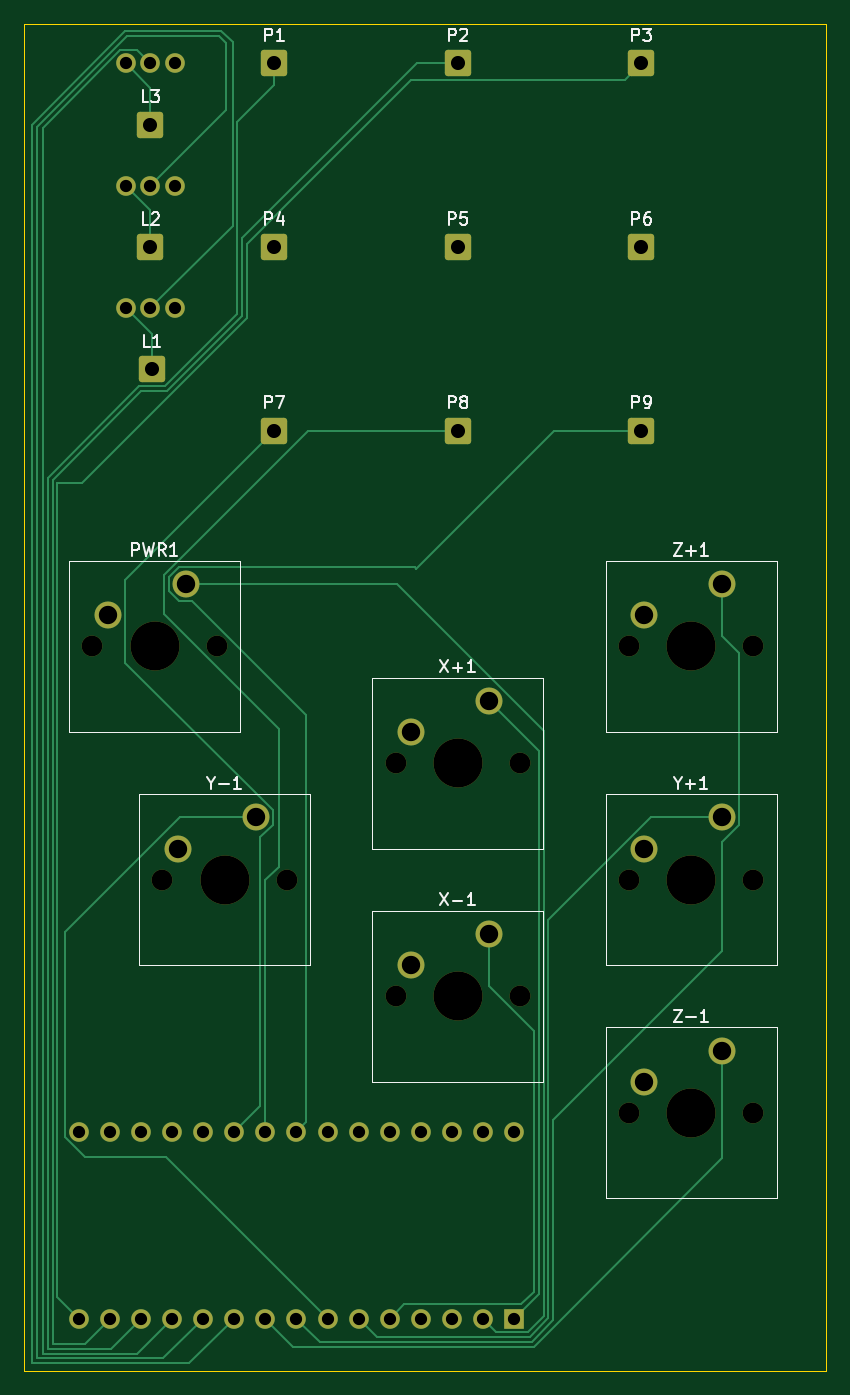
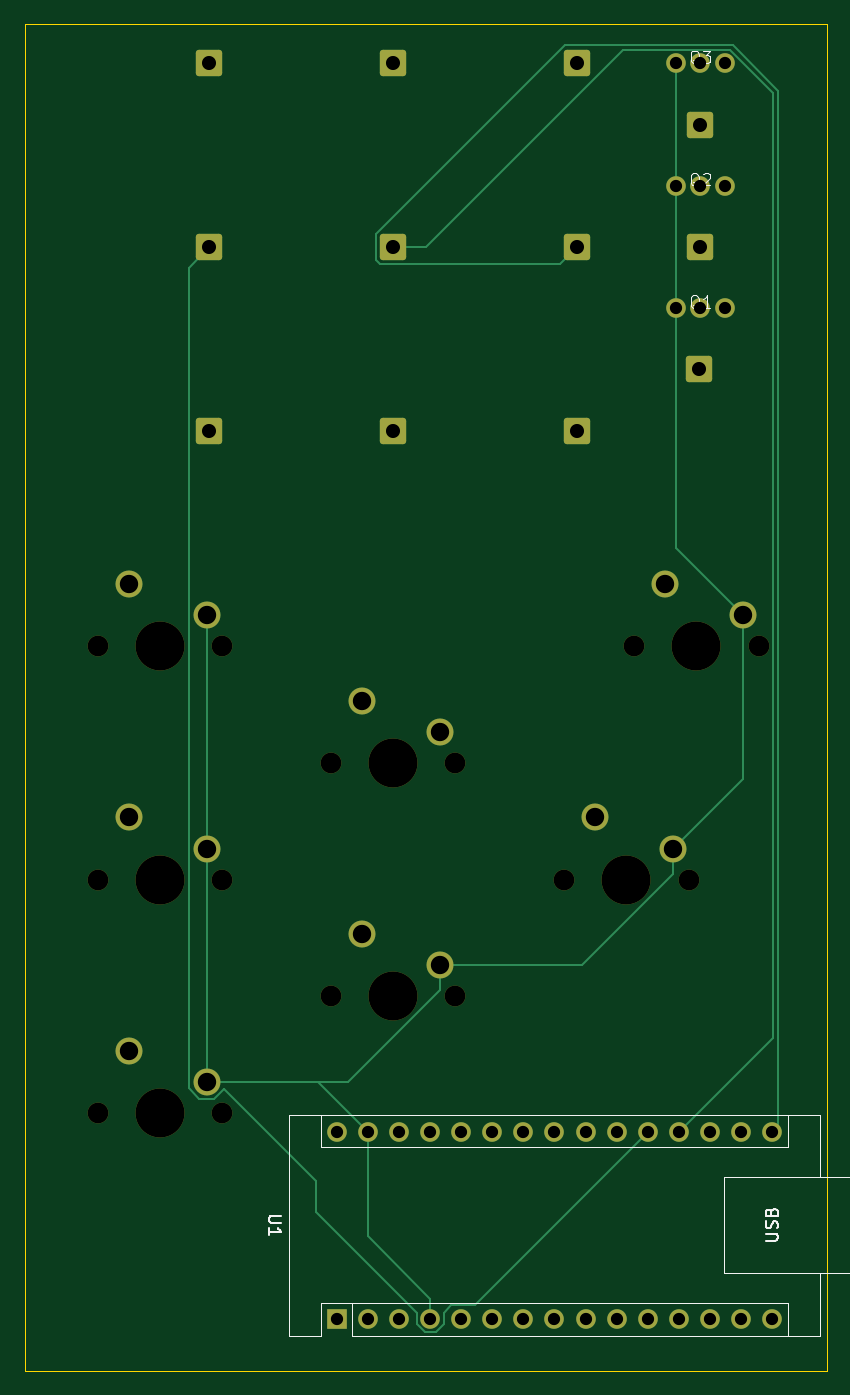
Circuit board: 11 layer files. Board 65.5 x 110.0 mm.
- bottom_copper: chase-B_Cu.gbr (9035 bytes)
- bottom_mask: chase-B_Mask.gbr (4244 bytes)
- paste: chase-B_Paste.gbr (465 bytes)
- bottom_silk: chase-B_Silkscreen.gbr (9559 bytes)
- outline: chase-Edge_Cuts.gbr (630 bytes)
- top_copper: chase-F_Cu.gbr (13192 bytes)
- top_mask: chase-F_Mask.gbr (4244 bytes)
- paste: chase-F_Paste.gbr (465 bytes)
- top_silk: chase-F_Silkscreen.gbr (19641 bytes)
- drill: chase-NPTH.drl (768 bytes)
- drill: chase-PTH.drl (1541 bytes)

=== bottom_copper: chase-B_Cu.gbr (9035 bytes, source omitted) ===
=== bottom_mask: chase-B_Mask.gbr ===
%TF.GenerationSoftware,KiCad,Pcbnew,10.0.6*%
%TF.CreationDate,2026-10-30T16:37:15-07:00*%
%TF.ProjectId,chase,63686173-652e-46b6-9963-61645f706362,rev?*%
%TF.SameCoordinates,Original*%
%TF.FileFunction,Soldermask,Bot*%
%TF.FilePolarity,Negative*%
%FSLAX46Y46*%
G04 Gerber Fmt 4.6, Leading zero omitted, Abs format (unit mm)*
G04 Created by KiCad (PCBNEW 10.0.6) date 2026-10-30 16:37:15*
%MOMM*%
%LPD*%
G01*
G04 APERTURE LIST*
G04 Aperture macros list*
%AMRoundRect*
0 Rectangle with rounded corners*
0 $1 Rounding radius*
0 $2 $3 $4 $5 $6 $7 $8 $9 X,Y pos of 4 corners*
0 Add a 4 corners polygon primitive as box body*
4,1,4,$2,$3,$4,$5,$6,$7,$8,$9,$2,$3,0*
0 Add four circle primitives for the rounded corners*
1,1,$1+$1,$2,$3*
1,1,$1+$1,$4,$5*
1,1,$1+$1,$6,$7*
1,1,$1+$1,$8,$9*
0 Add four rect primitives between the rounded corners*
20,1,$1+$1,$2,$3,$4,$5,0*
20,1,$1+$1,$4,$5,$6,$7,0*
20,1,$1+$1,$6,$7,$8,$9,0*
20,1,$1+$1,$8,$9,$2,$3,0*%
G04 Aperture macros list end*
%ADD10C,1.700000*%
%ADD11C,4.000000*%
%ADD12C,2.200000*%
%ADD13RoundRect,0.250000X-0.825000X-0.825000X0.825000X-0.825000X0.825000X0.825000X-0.825000X0.825000X0*%
%ADD14C,1.600000*%
%ADD15R,1.600000X1.600000*%
%ADD16O,1.600000X1.600000*%
G04 APERTURE END LIST*
D10*
%TO.C,Z+1*%
X166370000Y-133350000D03*
D11*
X171450000Y-133350000D03*
D10*
X176530000Y-133350000D03*
D12*
X173990000Y-128270000D03*
X167640000Y-130810000D03*
%TD*%
D13*
%TO.C,P7*%
X137400000Y-115725000D03*
%TD*%
%TO.C,P8*%
X152400000Y-115725000D03*
%TD*%
%TO.C,P5*%
X152400000Y-100725000D03*
%TD*%
%TO.C,P9*%
X167400000Y-115725000D03*
%TD*%
%TO.C,P4*%
X137400000Y-100725000D03*
%TD*%
%TO.C,L3*%
X127300000Y-90725000D03*
%TD*%
%TO.C,P6*%
X167400000Y-100725000D03*
%TD*%
D10*
%TO.C,X-1*%
X147320000Y-161925000D03*
D11*
X152400000Y-161925000D03*
D10*
X157480000Y-161925000D03*
D12*
X154940000Y-156845000D03*
X148590000Y-159385000D03*
%TD*%
D10*
%TO.C,Y-1*%
X128270000Y-152400000D03*
D11*
X133350000Y-152400000D03*
D10*
X138430000Y-152400000D03*
D12*
X135890000Y-147320000D03*
X129540000Y-149860000D03*
%TD*%
D13*
%TO.C,P1*%
X137400000Y-85725000D03*
%TD*%
%TO.C,L2*%
X127300000Y-100725000D03*
%TD*%
D10*
%TO.C,Y+1*%
X166370000Y-152400000D03*
D11*
X171450000Y-152400000D03*
D10*
X176530000Y-152400000D03*
D12*
X173990000Y-147320000D03*
X167640000Y-149860000D03*
%TD*%
D13*
%TO.C,P3*%
X167400000Y-85725000D03*
%TD*%
%TO.C,L1*%
X127400000Y-110725000D03*
%TD*%
D10*
%TO.C,Z-1*%
X166370000Y-171450000D03*
D11*
X171450000Y-171450000D03*
D10*
X176530000Y-171450000D03*
D12*
X173990000Y-166370000D03*
X167640000Y-168910000D03*
%TD*%
D10*
%TO.C,X+1*%
X147320000Y-142875000D03*
D11*
X152400000Y-142875000D03*
D10*
X157480000Y-142875000D03*
D12*
X154940000Y-137795000D03*
X148590000Y-140335000D03*
%TD*%
D13*
%TO.C,P2*%
X152400000Y-85725000D03*
%TD*%
D10*
%TO.C,PWR1*%
X122555000Y-133350000D03*
D11*
X127635000Y-133350000D03*
D10*
X132715000Y-133350000D03*
D12*
X130175000Y-128270000D03*
X123825000Y-130810000D03*
%TD*%
D14*
%TO.C,Q1*%
X125300000Y-105725000D03*
X127300000Y-105725000D03*
X129300000Y-105725000D03*
%TD*%
%TO.C,Q3*%
X125300000Y-85725000D03*
X127300000Y-85725000D03*
X129300000Y-85725000D03*
%TD*%
%TO.C,Q2*%
X125300000Y-95725000D03*
X127300000Y-95725000D03*
X129300000Y-95725000D03*
%TD*%
D15*
%TO.C,U1*%
X157000000Y-188240000D03*
D16*
X154460000Y-188240000D03*
X151920000Y-188240000D03*
X149380000Y-188240000D03*
X146840000Y-188240000D03*
X144300000Y-188240000D03*
X141760000Y-188240000D03*
X139220000Y-188240000D03*
X136680000Y-188240000D03*
X134140000Y-188240000D03*
X131600000Y-188240000D03*
X129060000Y-188240000D03*
X126520000Y-188240000D03*
X123980000Y-188240000D03*
X121440000Y-188240000D03*
X121440000Y-173000000D03*
X123980000Y-173000000D03*
X126520000Y-173000000D03*
X129060000Y-173000000D03*
X131600000Y-173000000D03*
X134140000Y-173000000D03*
X136680000Y-173000000D03*
X139220000Y-173000000D03*
X141760000Y-173000000D03*
X144300000Y-173000000D03*
X146840000Y-173000000D03*
X149380000Y-173000000D03*
X151920000Y-173000000D03*
X154460000Y-173000000D03*
X157000000Y-173000000D03*
%TD*%
M02*

=== paste: chase-B_Paste.gbr ===
%TF.GenerationSoftware,KiCad,Pcbnew,10.0.6*%
%TF.CreationDate,2026-10-30T16:37:15-07:00*%
%TF.ProjectId,chase,63686173-652e-46b6-9963-61645f706362,rev?*%
%TF.SameCoordinates,Original*%
%TF.FileFunction,Paste,Bot*%
%TF.FilePolarity,Positive*%
%FSLAX46Y46*%
G04 Gerber Fmt 4.6, Leading zero omitted, Abs format (unit mm)*
G04 Created by KiCad (PCBNEW 10.0.6) date 2026-10-30 16:37:15*
%MOMM*%
%LPD*%
G01*
G04 APERTURE LIST*
G04 APERTURE END LIST*
M02*

=== bottom_silk: chase-B_Silkscreen.gbr (9559 bytes, source omitted) ===
=== outline: chase-Edge_Cuts.gbr ===
%TF.GenerationSoftware,KiCad,Pcbnew,10.0.6*%
%TF.CreationDate,2026-10-30T16:37:15-07:00*%
%TF.ProjectId,chase,63686173-652e-46b6-9963-61645f706362,rev?*%
%TF.SameCoordinates,Original*%
%TF.FileFunction,Profile,NP*%
%FSLAX46Y46*%
G04 Gerber Fmt 4.6, Leading zero omitted, Abs format (unit mm)*
G04 Created by KiCad (PCBNEW 10.0.6) date 2026-10-30 16:37:15*
%MOMM*%
%LPD*%
G01*
G04 APERTURE LIST*
%TA.AperFunction,Profile*%
%ADD10C,0.050000*%
%TD*%
G04 APERTURE END LIST*
D10*
X117000000Y-82500000D02*
X182500000Y-82500000D01*
X182500000Y-192500000D01*
X117000000Y-192500000D01*
X117000000Y-82500000D01*
M02*

=== top_copper: chase-F_Cu.gbr (13192 bytes, source omitted) ===
=== top_mask: chase-F_Mask.gbr ===
%TF.GenerationSoftware,KiCad,Pcbnew,10.0.6*%
%TF.CreationDate,2026-10-30T16:37:15-07:00*%
%TF.ProjectId,chase,63686173-652e-46b6-9963-61645f706362,rev?*%
%TF.SameCoordinates,Original*%
%TF.FileFunction,Soldermask,Top*%
%TF.FilePolarity,Negative*%
%FSLAX46Y46*%
G04 Gerber Fmt 4.6, Leading zero omitted, Abs format (unit mm)*
G04 Created by KiCad (PCBNEW 10.0.6) date 2026-10-30 16:37:15*
%MOMM*%
%LPD*%
G01*
G04 APERTURE LIST*
G04 Aperture macros list*
%AMRoundRect*
0 Rectangle with rounded corners*
0 $1 Rounding radius*
0 $2 $3 $4 $5 $6 $7 $8 $9 X,Y pos of 4 corners*
0 Add a 4 corners polygon primitive as box body*
4,1,4,$2,$3,$4,$5,$6,$7,$8,$9,$2,$3,0*
0 Add four circle primitives for the rounded corners*
1,1,$1+$1,$2,$3*
1,1,$1+$1,$4,$5*
1,1,$1+$1,$6,$7*
1,1,$1+$1,$8,$9*
0 Add four rect primitives between the rounded corners*
20,1,$1+$1,$2,$3,$4,$5,0*
20,1,$1+$1,$4,$5,$6,$7,0*
20,1,$1+$1,$6,$7,$8,$9,0*
20,1,$1+$1,$8,$9,$2,$3,0*%
G04 Aperture macros list end*
%ADD10C,1.700000*%
%ADD11C,4.000000*%
%ADD12C,2.200000*%
%ADD13RoundRect,0.250000X-0.825000X-0.825000X0.825000X-0.825000X0.825000X0.825000X-0.825000X0.825000X0*%
%ADD14C,1.600000*%
%ADD15R,1.600000X1.600000*%
%ADD16O,1.600000X1.600000*%
G04 APERTURE END LIST*
D10*
%TO.C,Z+1*%
X166370000Y-133350000D03*
D11*
X171450000Y-133350000D03*
D10*
X176530000Y-133350000D03*
D12*
X173990000Y-128270000D03*
X167640000Y-130810000D03*
%TD*%
D13*
%TO.C,P7*%
X137400000Y-115725000D03*
%TD*%
%TO.C,P8*%
X152400000Y-115725000D03*
%TD*%
%TO.C,P5*%
X152400000Y-100725000D03*
%TD*%
%TO.C,P9*%
X167400000Y-115725000D03*
%TD*%
%TO.C,P4*%
X137400000Y-100725000D03*
%TD*%
%TO.C,L3*%
X127300000Y-90725000D03*
%TD*%
%TO.C,P6*%
X167400000Y-100725000D03*
%TD*%
D10*
%TO.C,X-1*%
X147320000Y-161925000D03*
D11*
X152400000Y-161925000D03*
D10*
X157480000Y-161925000D03*
D12*
X154940000Y-156845000D03*
X148590000Y-159385000D03*
%TD*%
D10*
%TO.C,Y-1*%
X128270000Y-152400000D03*
D11*
X133350000Y-152400000D03*
D10*
X138430000Y-152400000D03*
D12*
X135890000Y-147320000D03*
X129540000Y-149860000D03*
%TD*%
D13*
%TO.C,P1*%
X137400000Y-85725000D03*
%TD*%
%TO.C,L2*%
X127300000Y-100725000D03*
%TD*%
D10*
%TO.C,Y+1*%
X166370000Y-152400000D03*
D11*
X171450000Y-152400000D03*
D10*
X176530000Y-152400000D03*
D12*
X173990000Y-147320000D03*
X167640000Y-149860000D03*
%TD*%
D13*
%TO.C,P3*%
X167400000Y-85725000D03*
%TD*%
%TO.C,L1*%
X127400000Y-110725000D03*
%TD*%
D10*
%TO.C,Z-1*%
X166370000Y-171450000D03*
D11*
X171450000Y-171450000D03*
D10*
X176530000Y-171450000D03*
D12*
X173990000Y-166370000D03*
X167640000Y-168910000D03*
%TD*%
D10*
%TO.C,X+1*%
X147320000Y-142875000D03*
D11*
X152400000Y-142875000D03*
D10*
X157480000Y-142875000D03*
D12*
X154940000Y-137795000D03*
X148590000Y-140335000D03*
%TD*%
D13*
%TO.C,P2*%
X152400000Y-85725000D03*
%TD*%
D10*
%TO.C,PWR1*%
X122555000Y-133350000D03*
D11*
X127635000Y-133350000D03*
D10*
X132715000Y-133350000D03*
D12*
X130175000Y-128270000D03*
X123825000Y-130810000D03*
%TD*%
D14*
%TO.C,Q1*%
X125300000Y-105725000D03*
X127300000Y-105725000D03*
X129300000Y-105725000D03*
%TD*%
%TO.C,Q3*%
X125300000Y-85725000D03*
X127300000Y-85725000D03*
X129300000Y-85725000D03*
%TD*%
%TO.C,Q2*%
X125300000Y-95725000D03*
X127300000Y-95725000D03*
X129300000Y-95725000D03*
%TD*%
D15*
%TO.C,U1*%
X157000000Y-188240000D03*
D16*
X154460000Y-188240000D03*
X151920000Y-188240000D03*
X149380000Y-188240000D03*
X146840000Y-188240000D03*
X144300000Y-188240000D03*
X141760000Y-188240000D03*
X139220000Y-188240000D03*
X136680000Y-188240000D03*
X134140000Y-188240000D03*
X131600000Y-188240000D03*
X129060000Y-188240000D03*
X126520000Y-188240000D03*
X123980000Y-188240000D03*
X121440000Y-188240000D03*
X121440000Y-173000000D03*
X123980000Y-173000000D03*
X126520000Y-173000000D03*
X129060000Y-173000000D03*
X131600000Y-173000000D03*
X134140000Y-173000000D03*
X136680000Y-173000000D03*
X139220000Y-173000000D03*
X141760000Y-173000000D03*
X144300000Y-173000000D03*
X146840000Y-173000000D03*
X149380000Y-173000000D03*
X151920000Y-173000000D03*
X154460000Y-173000000D03*
X157000000Y-173000000D03*
%TD*%
M02*

=== paste: chase-F_Paste.gbr ===
%TF.GenerationSoftware,KiCad,Pcbnew,10.0.6*%
%TF.CreationDate,2026-10-30T16:37:15-07:00*%
%TF.ProjectId,chase,63686173-652e-46b6-9963-61645f706362,rev?*%
%TF.SameCoordinates,Original*%
%TF.FileFunction,Paste,Top*%
%TF.FilePolarity,Positive*%
%FSLAX46Y46*%
G04 Gerber Fmt 4.6, Leading zero omitted, Abs format (unit mm)*
G04 Created by KiCad (PCBNEW 10.0.6) date 2026-10-30 16:37:15*
%MOMM*%
%LPD*%
G01*
G04 APERTURE LIST*
G04 APERTURE END LIST*
M02*

=== top_silk: chase-F_Silkscreen.gbr (19641 bytes, source omitted) ===
=== drill: chase-NPTH.drl ===
M48
; DRILL file KiCad 10.0.6 date 2026-10-29T18:22:49
; FORMAT={-:-/ absolute / metric / decimal}
; #@! TF.CreationDate,2026-10-29T18:22:49-07:00
; #@! TF.GenerationSoftware,Kicad,Pcbnew,10.0.6
; #@! TF.FileFunction,NonPlated,1,2,NPTH
FMAT,2
METRIC
; #@! TA.AperFunction,NonPlated,NPTH,ComponentDrill
T1C1.700
; #@! TA.AperFunction,NonPlated,NPTH,ComponentDrill
T2C4.000
%
G90
G05
T1
X122.555Y-133.35
X128.27Y-152.4
X132.715Y-133.35
X138.43Y-152.4
X147.32Y-142.875
X147.32Y-161.925
X157.48Y-142.875
X157.48Y-161.925
X166.37Y-133.35
X166.37Y-152.4
X166.37Y-171.45
X176.53Y-133.35
X176.53Y-152.4
X176.53Y-171.45
T2
X127.635Y-133.35
X133.35Y-152.4
X152.4Y-142.875
X152.4Y-161.925
X171.45Y-133.35
X171.45Y-152.4
X171.45Y-171.45
M30

=== drill: chase-PTH.drl ===
M48
; DRILL file KiCad 10.0.6 date 2026-10-29T18:22:49
; FORMAT={-:-/ absolute / metric / decimal}
; #@! TF.CreationDate,2026-10-29T18:22:49-07:00
; #@! TF.GenerationSoftware,Kicad,Pcbnew,10.0.6
; #@! TF.FileFunction,Plated,1,2,PTH
FMAT,2
METRIC
; #@! TA.AperFunction,Plated,PTH,ComponentDrill
T1C1.000
; #@! TA.AperFunction,Plated,PTH,ComponentDrill
T2C1.150
; #@! TA.AperFunction,Plated,PTH,ComponentDrill
T3C1.500
%
G90
G05
T1
X121.44Y-173.0
X121.44Y-188.24
X123.98Y-173.0
X123.98Y-188.24
X125.3Y-85.725
X125.3Y-95.725
X125.3Y-105.725
X126.52Y-173.0
X126.52Y-188.24
X127.3Y-85.725
X127.3Y-95.725
X127.3Y-105.725
X129.06Y-173.0
X129.06Y-188.24
X129.3Y-85.725
X129.3Y-95.725
X129.3Y-105.725
X131.6Y-173.0
X131.6Y-188.24
X134.14Y-173.0
X134.14Y-188.24
X136.68Y-173.0
X136.68Y-188.24
X139.22Y-173.0
X139.22Y-188.24
X141.76Y-173.0
X141.76Y-188.24
X144.3Y-173.0
X144.3Y-188.24
X146.84Y-173.0
X146.84Y-188.24
X149.38Y-173.0
X149.38Y-188.24
X151.92Y-173.0
X151.92Y-188.24
X154.46Y-173.0
X154.46Y-188.24
X157.0Y-173.0
X157.0Y-188.24
T2
X127.3Y-90.725
X127.3Y-100.725
X127.4Y-110.725
X137.4Y-85.725
X137.4Y-100.725
X137.4Y-115.725
X152.4Y-85.725
X152.4Y-100.725
X152.4Y-115.725
X167.4Y-85.725
X167.4Y-100.725
X167.4Y-115.725
T3
X123.825Y-130.81
X129.54Y-149.86
X130.175Y-128.27
X135.89Y-147.32
X148.59Y-140.335
X148.59Y-159.385
X154.94Y-137.795
X154.94Y-156.845
X167.64Y-130.81
X167.64Y-149.86
X167.64Y-168.91
X173.99Y-128.27
X173.99Y-147.32
X173.99Y-166.37
M30
